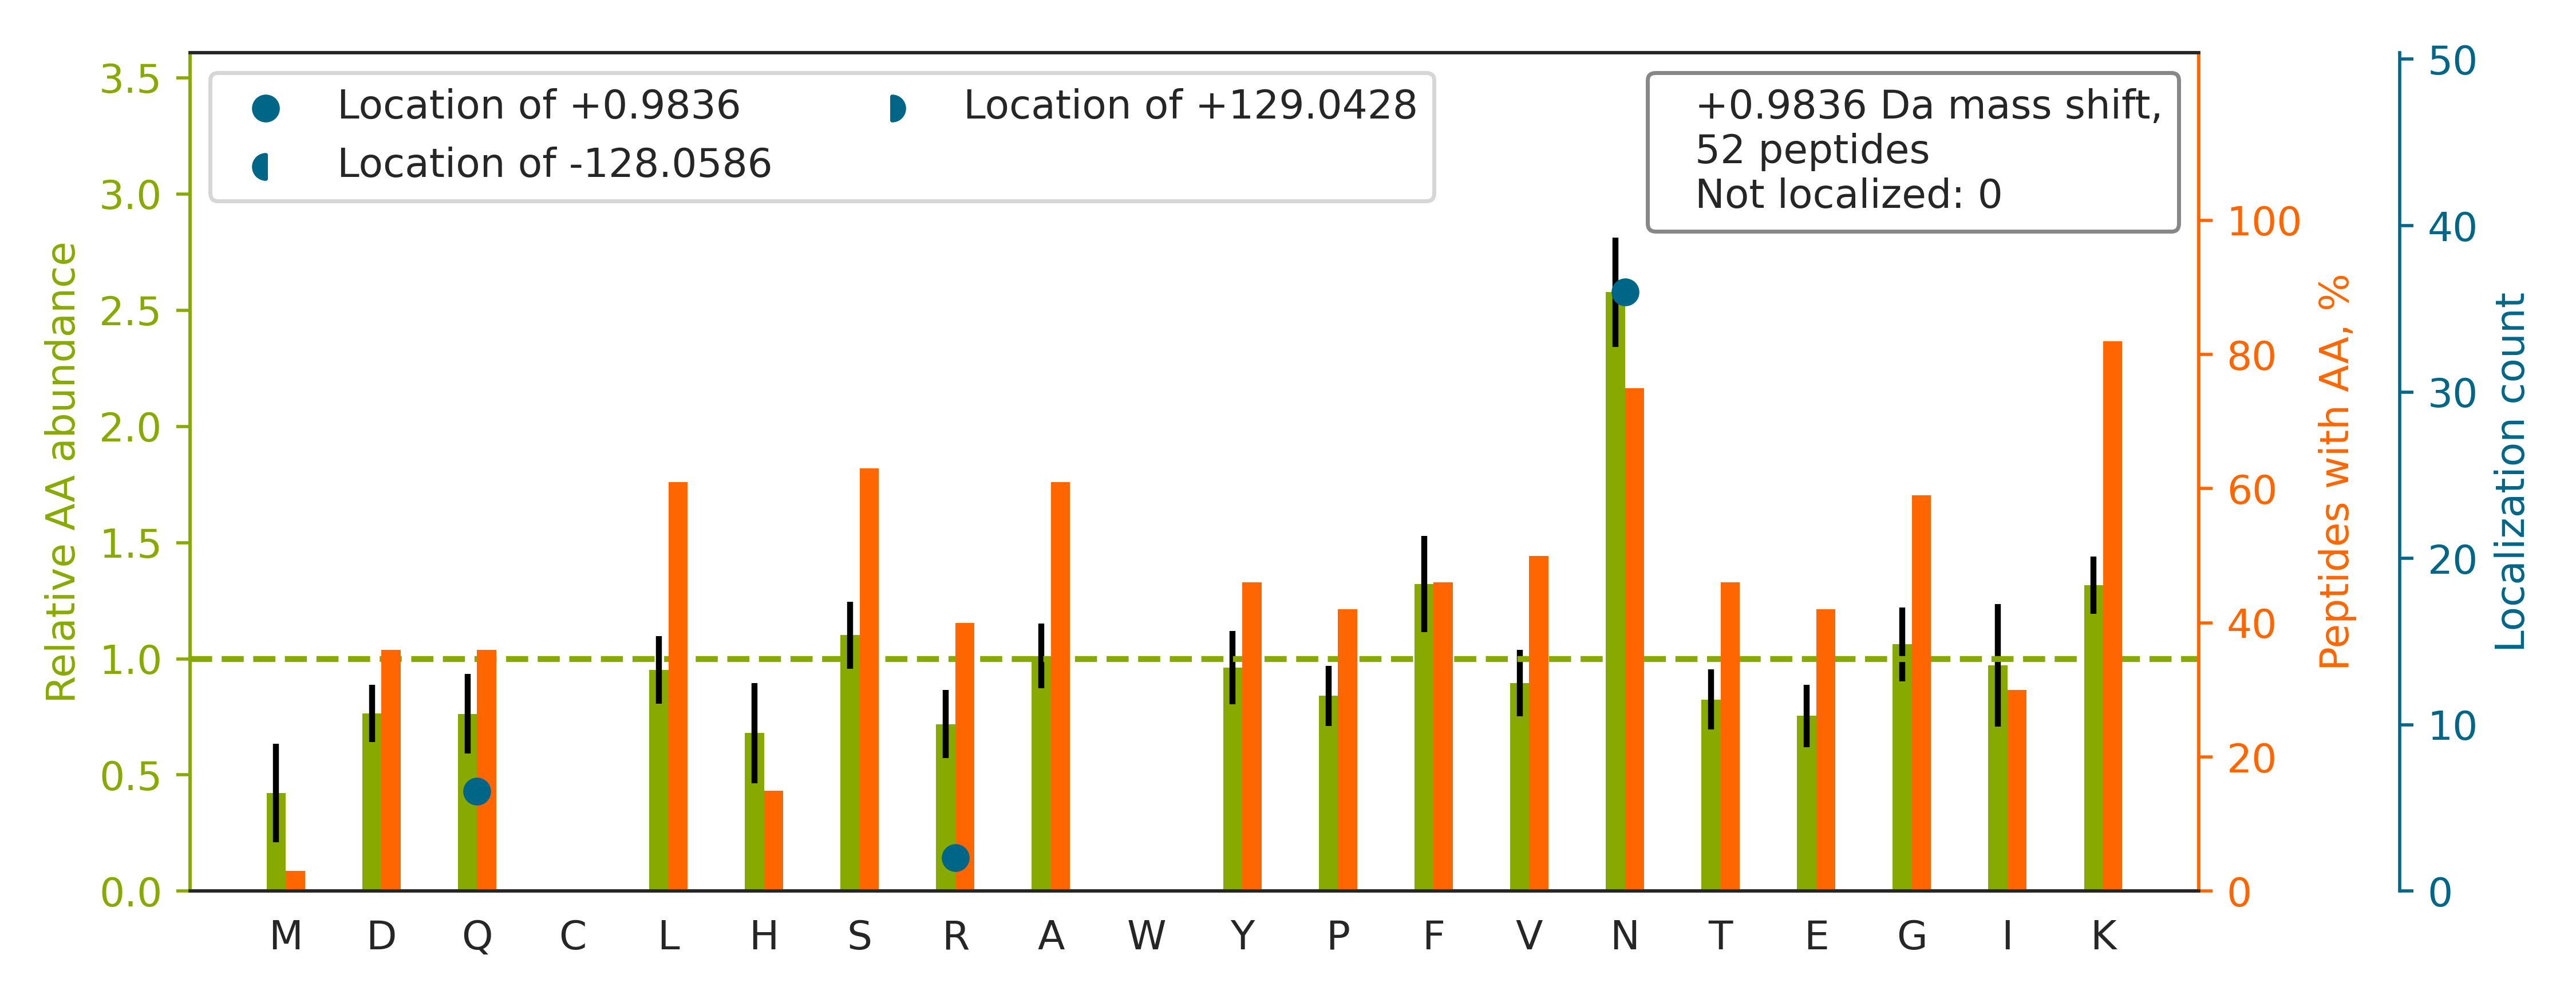

Source data for this figure (header and first rows):
top isoform	localization score	spectrum
R.LN[+1]AIYQNNLTK.S	1	02330a_GE3_3991_10_PTM_TrainKit_Ymod_Unm…
K.FSAYIKNSNPALNDN[+1]LEK.G	0.5609	02330a_GF1_3990_06_PTM_TrainKit_Kmod_Unm…
K.FN[+1]ALFAQGNYSEAAK.V	0.9792	02330a_GE3_3991_10_PTM_TrainKit_Ymod_Unm…
R.GGFQN[+1]RGGGSGGGGNYR.G	0.9523	02330a_GA1_3990_01_PTM_TrainKit_Rmod_Unm…
K.LGDVYVN[+1]DAFGTAHR.A	1	02330a_GE3_3991_10_PTM_TrainKit_Ymod_Unm…
K.ASN[+1]AAVKLAESK.V	1.0	02330a_GF1_3990_06_PTM_TrainKit_Kmod_Unm…
R.GSELQ[+1]NYFTK.I	0.3703	02330a_GE3_3991_10_PTM_TrainKit_Ymod_Unm…
R.FSHSVQN[+1]SERGK.K	0.9999	02330a_GA1_3990_01_PTM_TrainKit_Rmod_Unm…
K.AGPN[+1]ASIISLKSDK.K	1.0	02330a_GF1_3990_06_PTM_TrainKit_Kmod_Unm…
K.TEVN[+1]SGFFYK.T	1.0	02330a_GE3_3991_10_PTM_TrainKit_Ymod_Unm…
R.GPPR[+1]GGPGGELPR.G	0.9752	02330a_GA1_3990_01_PTM_TrainKit_Rmod_Unm…
K.YEAEAAFFANLK.L		02330a_GE3_3991_10_PTM_TrainKit_Ymod_Unm…
K.VLTAN[+1]SNPSSPSAAKR.R	0.9999	02330a_GF1_3990_06_PTM_TrainKit_Kmod_Unm…
K.VYVGN[+1]LGTGAGK.G	1.0	02330a_GE3_3991_10_PTM_TrainKit_Ymod_Unm…
R.GGN[+1]FGGRGGYGGGGGGSR.G	0.9995	02330a_GA1_3990_01_PTM_TrainKit_Rmod_Unm…
K.YILIPASQ[+1]QPK.E	0.8579	02330a_GE3_3991_10_PTM_TrainKit_Ymod_Unm…
K.GGPGSTLSFVGKR.R		02330a_GF1_3990_06_PTM_TrainKit_Kmod_Unm…
R.DYSAPVN[+1]FISAGLKK.G	1.0	02330a_GF1_3990_06_PTM_TrainKit_Kmod_Unm…
R.DTPTSAGPN[+1]SFNKGK.H	1	02330a_GF1_3990_06_PTM_TrainKit_Kmod_Unm…
K.YVHADAPTN[+1]K.T	1.0	02330a_GE3_3991_10_PTM_TrainKit_Ymod_Unm…
K.GDN[+1]GSVGEPGPK.G	1.0	02330a_GG3_3991_12_PTM_TrainKit_Pmod_Unm…
R.GPKGQ[+1]QGEPGPK.G	0.9652	02330a_GG3_3991_12_PTM_TrainKit_Pmod_Unm…
K.LTSLN[+1]VKYNNDK.S	0.9867	02330a_GF1_3990_06_PTM_TrainKit_Kmod_Unm…
K.ISSN[+1]FSSIIAEKLR.C	1	02330a_GF1_3990_06_PTM_TrainKit_Kmod_Unm…
K.DYNVTAN[+1]SK.L	0.8913	02330a_GE3_3991_10_PTM_TrainKit_Ymod_Unm…
K.IN[+1]NFSADIKDSK.A	0.7074	02330a_GF1_3990_06_PTM_TrainKit_Kmod_Unm…
R.SQDVR[+1]MNGPMGAGNSVR.M	0.8113	02330a_GA1_3990_01_PTM_TrainKit_Rmod_Unm…
K.GADFLVTEVEN[+1]GGSLGSKK.G	1.0	02330a_GF1_3990_06_PTM_TrainKit_Kmod_Unm…
K.TEVLSPN[+1]SKVESK.C	1.0	02330a_GF1_3990_06_PTM_TrainKit_Kmod_Unm…
R.IGN[+1]SYFKEEK.Y	1.0	02330a_GF1_3990_06_PTM_TrainKit_Kmod_Unm…
R.LGN[+1]DFHTNKR.V	1	02330a_GF1_3990_06_PTM_TrainKit_Kmod_Unm…
R.LEEN[+1]HYNTYISK.K	0.9989	02330a_GE3_3991_10_PTM_TrainKit_Ymod_Unm…
K.LLFSN[+1]TAAQKLR.G	1	02330a_GF1_3990_06_PTM_TrainKit_Kmod_Unm…
R.AAIN[+1]QKLIETGER.E	0.9271	02330a_GF1_3990_06_PTM_TrainKit_Kmod_Unm…
K.IQN[+1]GAQGIRFIYTR.E	0.9774	02330a_GA1_3990_01_PTM_TrainKit_Rmod_Unm…
R.RGGHQN[+1]SYKPY.-	0.999	02330a_GA1_3990_01_PTM_TrainKit_Rmod_Unm…
R.DSSPTTN[+1]SKLSALQR.S	1	02330a_GF1_3990_06_PTM_TrainKit_Kmod_Unm…
R.GRGAAN[+1]DSTQFTVAGR.M	0.9894	02330a_GA1_3990_01_PTM_TrainKit_Rmod_Unm…
R.VN[+1]ALKNLQVK.C	1	02330a_GF1_3990_06_PTM_TrainKit_Kmod_Unm…
K.AEGYEVAHGGR.C		02330a_GE3_3991_10_PTM_TrainKit_Ymod_Unm…
K.TLDEILQ[+1]EKK.R	1.0	02330a_GF1_3990_06_PTM_TrainKit_Kmod_Unm…
K.DYSVTAN[+1]SK.I	1.0	02330a_GE3_3991_10_PTM_TrainKit_Ymod_Unm…
K.ALLQ[+1]AKASGK.T	1.0	02330a_GF1_3990_06_PTM_TrainKit_Kmod_Unm…
K.LYLPVQN[+1]K.A	0.8758	02330a_GE3_3991_10_PTM_TrainKit_Ymod_Unm…
K.GEKGDPGLIGPK.G		02330a_GG3_3991_12_PTM_TrainKit_Pmod_Unm…
R.KFVDEGIK.T		02330a_GE3_3991_10_PTM_TrainKit_Ymod_Unm…
R.LMLPPPPLTASGVFSK.F		02330a_GA1_3990_01_PTM_TrainKit_Rmod_Unm…
K.GEAGPTGPQ[+1]GEPGVR.G	0.8637	02330a_GG3_3991_12_PTM_TrainKit_Pmod_Unm…
R.VKVSHAFLPR.V		02330a_GA1_3990_01_PTM_TrainKit_Rmod_Unm…
R.AYILN[+1]LVK.Q	1.0	02330a_GE3_3991_10_PTM_TrainKit_Ymod_Unm…
K.GSIGFPGFPGAN[+1]GEKGGR.G	0.9898	02330a_GG3_3991_12_PTM_TrainKit_Pmod_Unm…
K.GKLGVPGLPGYPGR.Q		02330a_GG3_3991_12_PTM_TrainKit_Pmod_Unm…
